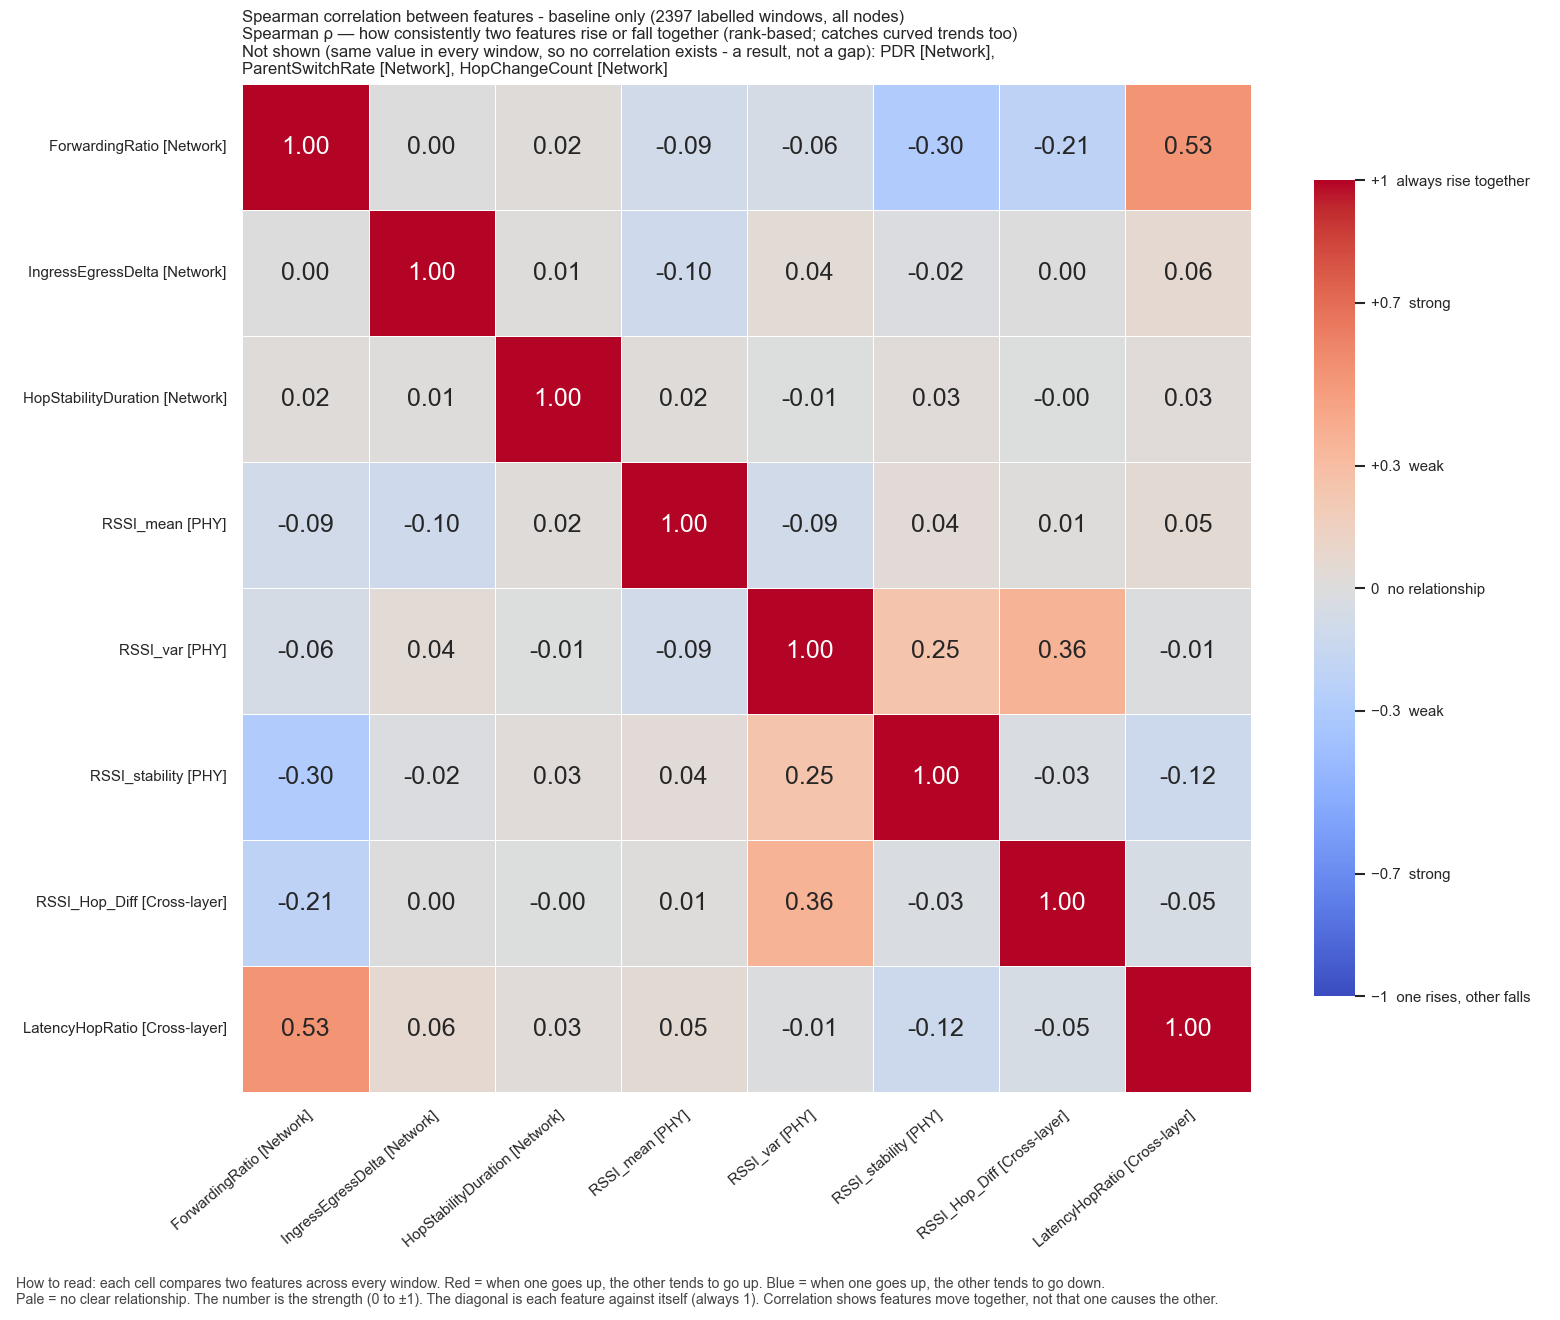

Source data for this figure (header and first rows):
, ForwardingRatio, IngressEgressDelta, HopStabilityDuration, RSSI_mean, RSSI_var, RSSI_stability, RSSI_Hop_Diff, LatencyHopRatio
ForwardingRatio, 1.0, 0.0, 0.01796, -0.0871, -0.0608, -0.2966, -0.2137, 0.531
IngressEgressDelta, 0.0, 1.0, 0.008949, -0.1041, 0.04249, -0.01739, 0.003567, 0.06282
HopStabilityDuration, 0.01796, 0.008949, 1.0, 0.01881, -0.005536, 0.02629, -0.004563, 0.02693
RSSI_mean, -0.0871, -0.1041, 0.01881, 1.0, -0.09299, 0.03819, 0.01012, 0.05467
RSSI_var, -0.0608, 0.04249, -0.005536, -0.09299, 1.0, 0.2518, 0.3598, -0.009748
RSSI_stability, -0.2966, -0.01739, 0.02629, 0.03819, 0.2518, 1.0, -0.02865, -0.1205
RSSI_Hop_Diff, -0.2137, 0.003567, -0.004563, 0.01012, 0.3598, -0.02865, 1.0, -0.04972
LatencyHopRatio, 0.531, 0.06282, 0.02693, 0.05467, -0.009748, -0.1205, -0.04972, 1.0
